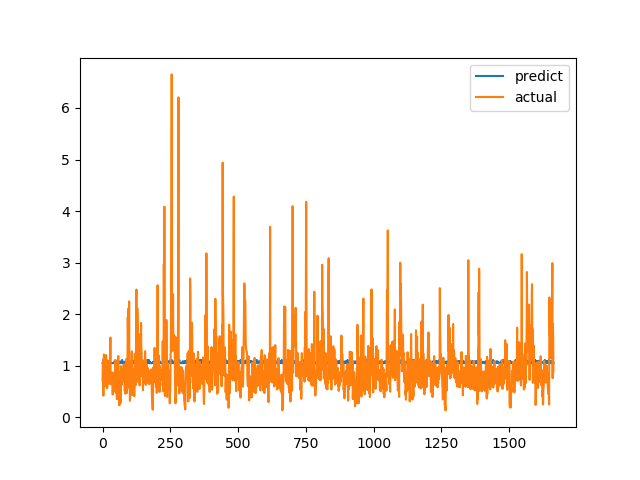

The table this chart was drawn from, first rows:
predict, actual
1.05, 0.7094
1.05, 1.015
1.05, 1.116
1.05, 0.4183
1.086, 1.002
1.05, 1.219
1.086, 1.143
1.111, 0.6528
1.05, 0.6747
1.075, 0.601
1.05, 0.6695
1.05, 0.6538
1.05, 0.7814
1.087, 1.206
1.05, 0.8469
1.05, 0.8286
1.086, 0.6482
1.051, 0.5624
1.087, 0.7183
1.074, 1.1
1.074, 0.9542
1.05, 0.729
1.05, 0.6694
1.087, 0.8631
1.05, 0.6465
1.05, 0.8223
1.05, 0.9236
1.074, 0.8301
1.074, 1.067
1.05, 1.546
1.05, 0.6827
1.05, 0.6386
1.05, 0.6464
1.05, 0.6881
1.05, 0.7274
1.05, 0.65
1.05, 0.8694
1.05, 0.4409
1.05, 0.4519
1.05, 0.7575
1.05, 0.4952
1.05, 0.6851
1.05, 0.7244
1.05, 0.8654
1.086, 0.74
1.074, 0.8071
1.074, 0.8204
1.087, 1.114
1.05, 1.109
1.074, 0.4751
1.05, 1.039
1.05, 0.9458
1.087, 0.7878
1.05, 0.3505
1.087, 0.9368
1.05, 0.9868
1.074, 0.647
1.087, 1.03
1.05, 1.187
1.05, 0.9329
... 1,604 more rows
